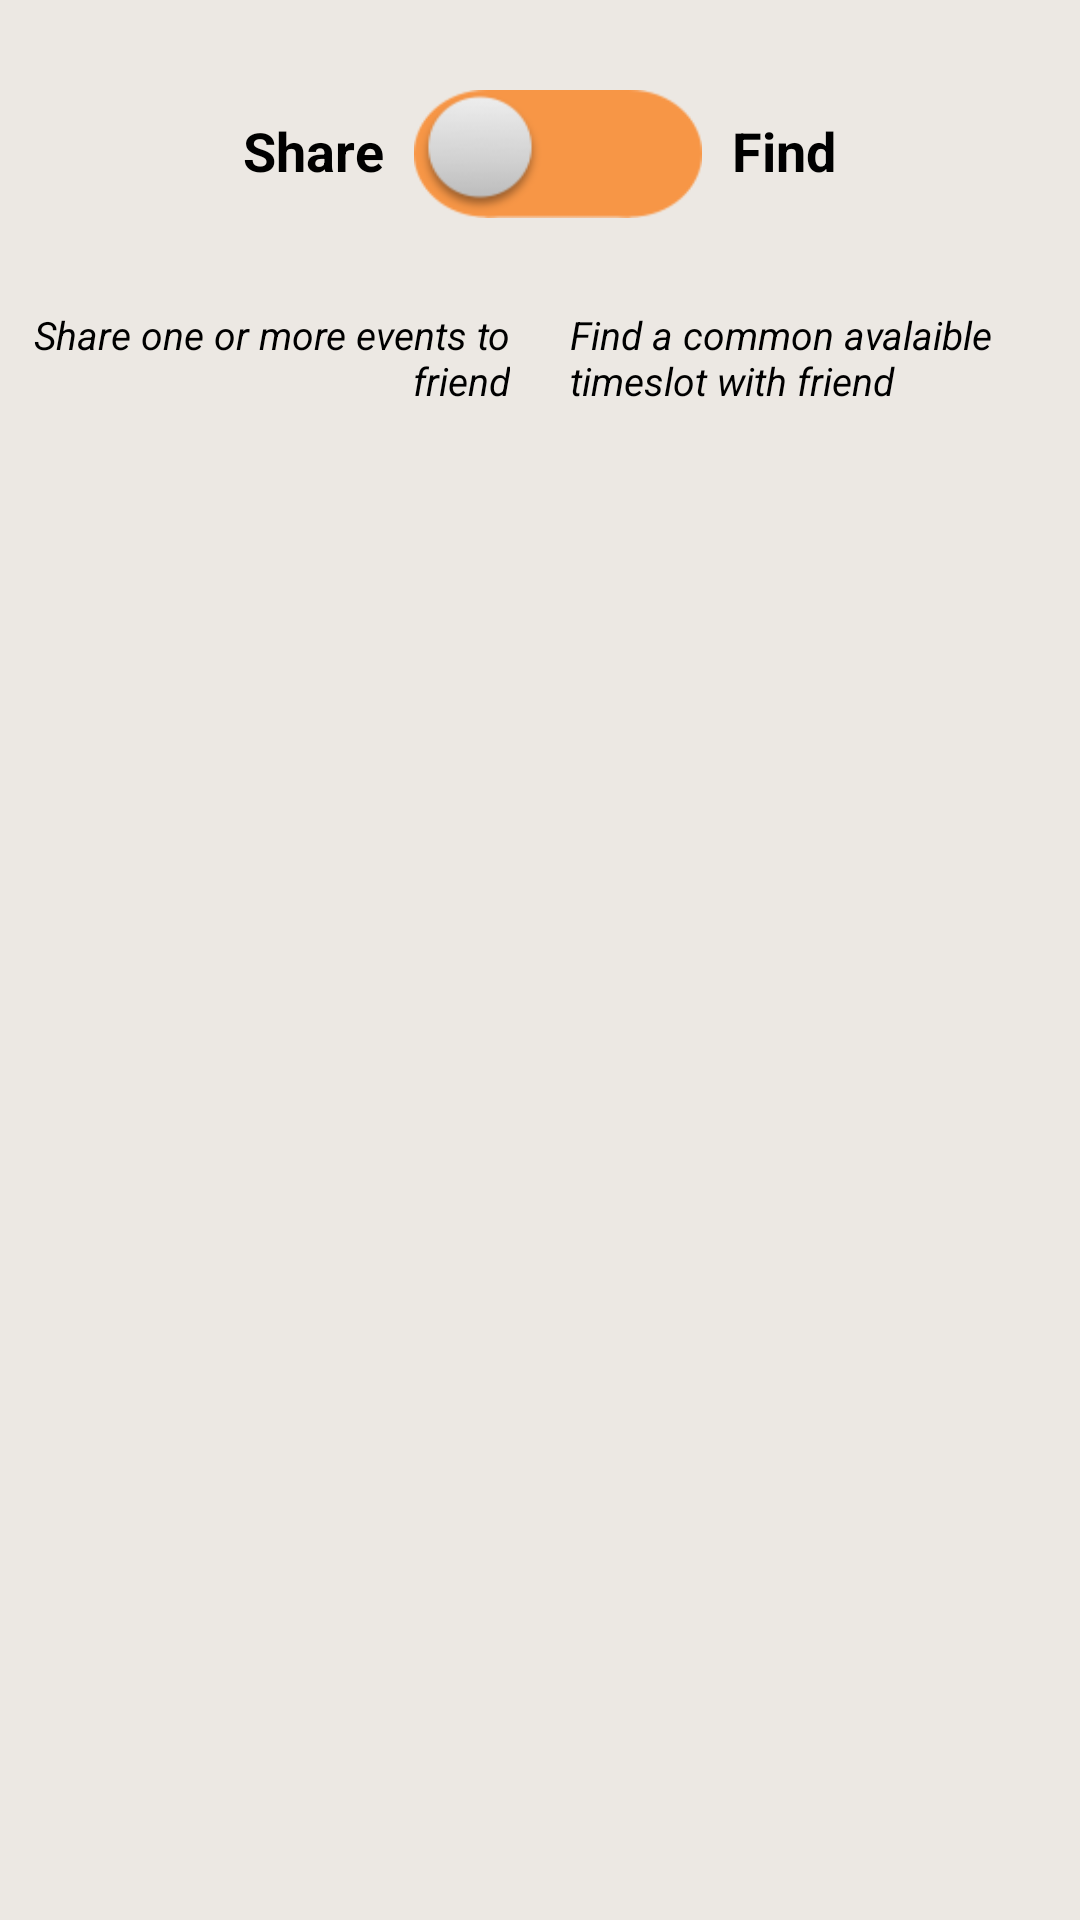

Produce the Android XML layout that renders to this screen, including the resource entries it uses.
<!-- AndroidManifest.xml: application theme android:Theme.Holo -->
<!-- res/layout/activity_home.xml -->
<RelativeLayout xmlns:android="http://schemas.android.com/apk/res/android"
    xmlns:tools="http://schemas.android.com/tools"
    android:layout_width="match_parent"
    android:layout_height="match_parent"
    android:paddingBottom="@dimen/activity_vertical_margin"
    android:paddingLeft="@dimen/activity_horizontal_margin"
    android:paddingRight="@dimen/activity_horizontal_margin"
    android:paddingTop="@dimen/activity_vertical_margin"
    tools:context=".HomeActivity" >

    <RelativeLayout
        android:layout_width="fill_parent"
        android:layout_height="fill_parent"
        android:layout_alignParentBottom="true"
        android:layout_alignParentLeft="true"
        android:layout_alignParentRight="true"
        android:layout_alignParentTop="true"
        android:background="@color/bg_record_color"
        android:orientation="vertical" >

        <LinearLayout
            android:id="@+id/control_layout"
            android:layout_width="fill_parent"
            android:layout_height="160dp"
            android:layout_alignParentTop="true"
            android:layout_centerHorizontal="true"
            android:orientation="vertical" >

            <LinearLayout
                android:id="@+id/toggle_layout"
                android:layout_width="match_parent"
                android:layout_height="wrap_content"
                android:layout_alignParentTop="true"
                android:gravity="center_horizontal"
                android:layout_marginTop="30dp"
                android:orientation="horizontal" >
                 
                <TextView
                    android:id="@+id/textView1"
                    android:layout_width="wrap_content"
                    android:layout_height="wrap_content"
                    android:layout_marginRight="10dp"
                    android:text="@string/share"
                    android:textColor="@color/black"
                    android:typeface="sans"
                    android:textStyle="bold"
                    android:textAppearance="?android:attr/textAppearanceMedium" />
                
                <Switch
                    android:id="@+id/switch_mode"
                    android:layout_width="wrap_content"
                    android:layout_height="wrap_content"
                    android:textOn="@string/nullString"
                    android:textOff="@string/nullString"
                    android:thumbTextPadding="22dp"
                    android:track="@drawable/toggle_bg"
                    android:thumb="@drawable/toggle_button" />
                
                <TextView
                    android:id="@+id/textView2"
                    android:layout_width="wrap_content"
                    android:layout_height="wrap_content"
                    android:layout_marginLeft="10dp"
                    android:text="@string/find"
                    android:textColor="@color/black"
                    android:typeface="sans"
                    android:textStyle="bold"
                    android:textAppearance="?android:attr/textAppearanceMedium" />
                
            </LinearLayout>
            
            <LinearLayout
                android:id="@+id/toggle_dscrpt_layout"
                android:layout_width="match_parent"
                android:layout_height="wrap_content"
                android:layout_alignParentTop="true"
                android:gravity="center_horizontal"
                android:layout_marginTop="30dp"
                android:orientation="horizontal" >
                 <TextView
                    android:id="@+id/textView3"
                    android:layout_width="match_parent"
                    android:layout_height="wrap_content"
                    android:layout_marginRight="10dp"
                    android:layout_marginLeft="10dp"
                    android:text="@string/share_dscrpt"
                    android:textColor="@color/black"
                    android:typeface="sans"
                    android:textStyle="italic"
                    android:textSize="13dp"
                    android:textAppearance="?android:attr/textAppearanceMedium" 
                    android:gravity="right"
                    android:layout_weight="1"/>
                  <TextView
                    android:id="@+id/textView4"
                    android:layout_width="match_parent"
                    android:layout_height="wrap_content"
                    android:layout_marginLeft="10dp"
                    android:layout_marginRight="10dp"
                    android:text="@string/find_dscrpt"
                    android:textColor="@color/black"
                    android:typeface="sans"
                    android:textStyle="italic"
                    android:textSize="13dp"
                    android:textAppearance="?android:attr/textAppearanceMedium" 
                    android:gravity="left"
                    android:layout_weight="1"/>
                
              </LinearLayout>
            

        </LinearLayout>

        <LinearLayout
            android:id="@+id/calendar_layout"
            android:layout_width="fill_parent"
            android:layout_height="match_parent"
            android:layout_alignParentBottom="true"
            android:layout_below="@id/control_layout"
            android:layout_centerHorizontal="true"
            android:layout_marginBottom="14dp"
            android:orientation="vertical" >

        </LinearLayout>

    </RelativeLayout>

</RelativeLayout>
<!-- resources referenced by this layout -->
<resources>
  <color name="bg_record_color">#f0fbf7f2</color>
  <color name="black">#000000</color>
  <!-- drawable toggle_bg: png bitmap (drawable-hdpi, 2984 bytes) -->
  <!-- drawable toggle_button: png bitmap (drawable-hdpi, 4214 bytes) -->
  <string name="find">Find</string>
  <string name="find_dscrpt">Find a common avalaible timeslot with friend</string>
  <string name="nullString" />
  <string name="share">Share</string>
  <string name="share_dscrpt">Share one or more events to friend</string>
</resources>
